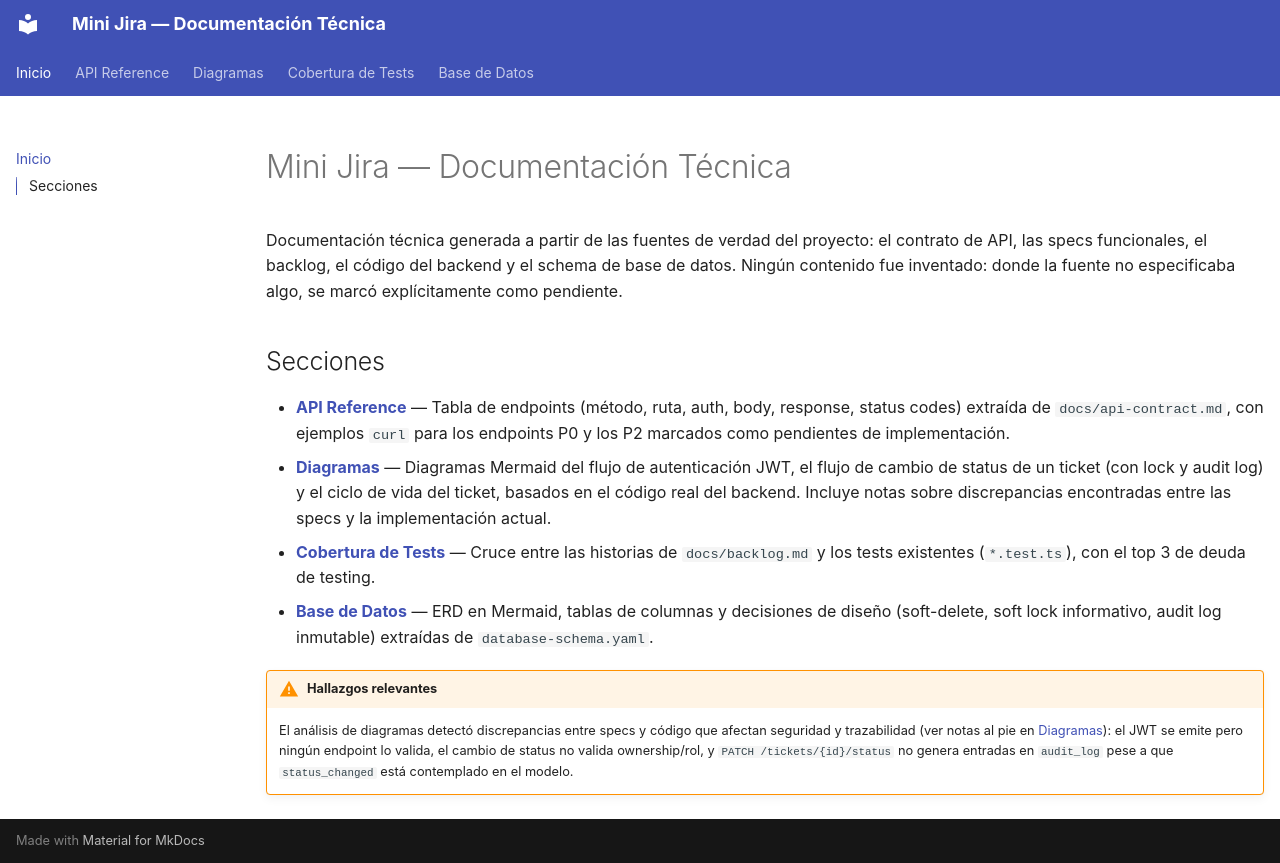

repository: amoralesbdg/CursoIA_Asistido · page: index.html · generator: mkdocs

# Mini Jira — Documentación Técnica

Documentación técnica generada a partir de las fuentes de verdad del proyecto: el contrato de API, las specs funcionales, el backlog, el código del backend y el schema de base de datos. Ningún contenido fue inventado: donde la fuente no especificaba algo, se marcó explícitamente como pendiente.

## Secciones

- **[API Reference](api-reference.md)** — Tabla de endpoints (método, ruta, auth, body, response, status codes) extraída de `docs/api-contract.md`, con ejemplos `curl` para los endpoints P0 y los P2 marcados como pendientes de implementación.
- **[Diagramas](diagramas.md)** — Diagramas Mermaid del flujo de autenticación JWT, el flujo de cambio de status de un ticket (con lock y audit log) y el ciclo de vida del ticket, basados en el código real del backend. Incluye notas sobre discrepancias encontradas entre las specs y la implementación actual.
- **[Cobertura de Tests](cobertura-tests.md)** — Cruce entre las historias de `docs/backlog.md` y los tests existentes (`*.test.ts`), con el top 3 de deuda de testing.
- **[Base de Datos](base-de-datos.md)** — ERD en Mermaid, tablas de columnas y decisiones de diseño (soft-delete, soft lock informativo, audit log inmutable) extraídas de `database-schema.yaml`.

!!! warning "Hallazgos relevantes"
    El análisis de diagramas detectó discrepancias entre specs y código que afectan seguridad y trazabilidad (ver notas al pie en [Diagramas](diagramas.md)): el JWT se emite pero ningún endpoint lo valida, el cambio de status no valida ownership/rol, y `PATCH /tickets/{id}/status` no genera entradas en `audit_log` pese a que `status_changed` está contemplado en el modelo.
